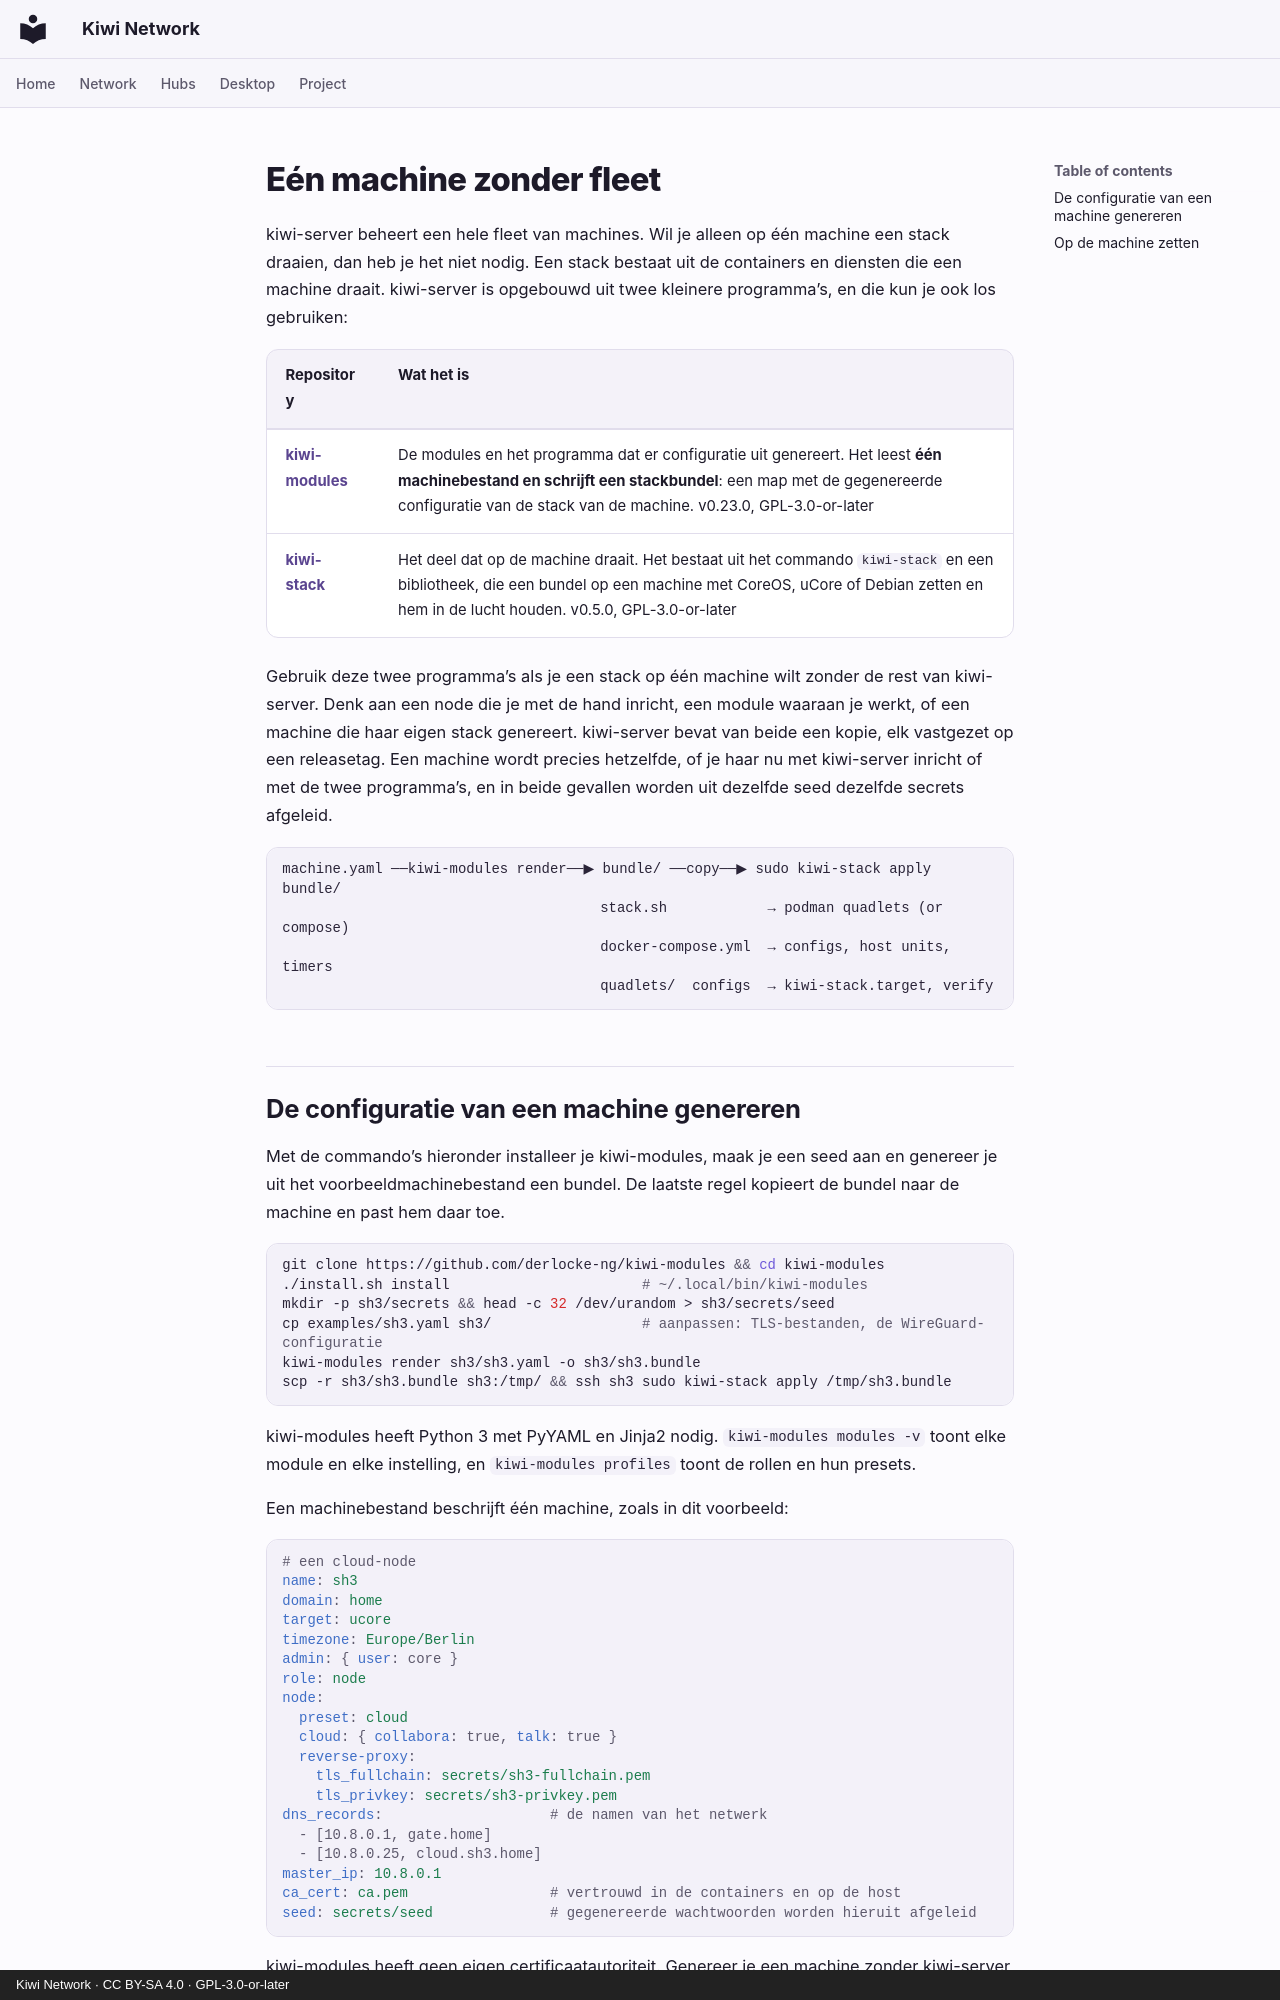

repository: derlocke-ng/kiwi-network · page: server/single.nl/index.html · generator: mkdocs · copyright: Kiwi Network · CC BY-SA 4.0 · GPL-3.0-or-later

# Eén machine zonder fleet

kiwi-server beheert een hele fleet van machines. Wil je alleen op één machine
een stack draaien, dan heb je het niet nodig. Een stack bestaat uit de
containers en diensten die een machine draait. kiwi-server is opgebouwd uit
twee kleinere programma’s, en die kun je ook los gebruiken:

| Repository | Wat het is |
|---|---|
| [**kiwi-modules**](https://github.com/derlocke-ng/kiwi-modules) | De modules en het programma dat er configuratie uit genereert. Het leest **één machinebestand en schrijft een stackbundel**: een map met de gegenereerde configuratie van de stack van de machine. v0.23.0, GPL-3.0-or-later |
| [**kiwi-stack**](https://github.com/derlocke-ng/kiwi-stack) | Het deel dat op de machine draait. Het bestaat uit het commando `kiwi-stack` en een bibliotheek, die een bundel op een machine met CoreOS, uCore of Debian zetten en hem in de lucht houden. v0.5.0, GPL-3.0-or-later |

Gebruik deze twee programma’s als je een stack op één machine wilt zonder de
rest van kiwi-server. Denk aan een node die je met de hand inricht, een module
waaraan je werkt, of een machine die haar eigen stack genereert. kiwi-server
bevat van beide een kopie, elk vastgezet op een releasetag. Een machine wordt
precies hetzelfde, of je haar nu met kiwi-server inricht of met de twee
programma’s, en in beide gevallen worden uit dezelfde seed dezelfde secrets
afgeleid.

```
machine.yaml ──kiwi-modules render──▶ bundle/ ──copy──▶ sudo kiwi-stack apply bundle/
                                      stack.sh            → podman quadlets (or compose)
                                      docker-compose.yml  → configs, host units, timers
                                      quadlets/  configs  → kiwi-stack.target, verify
```
